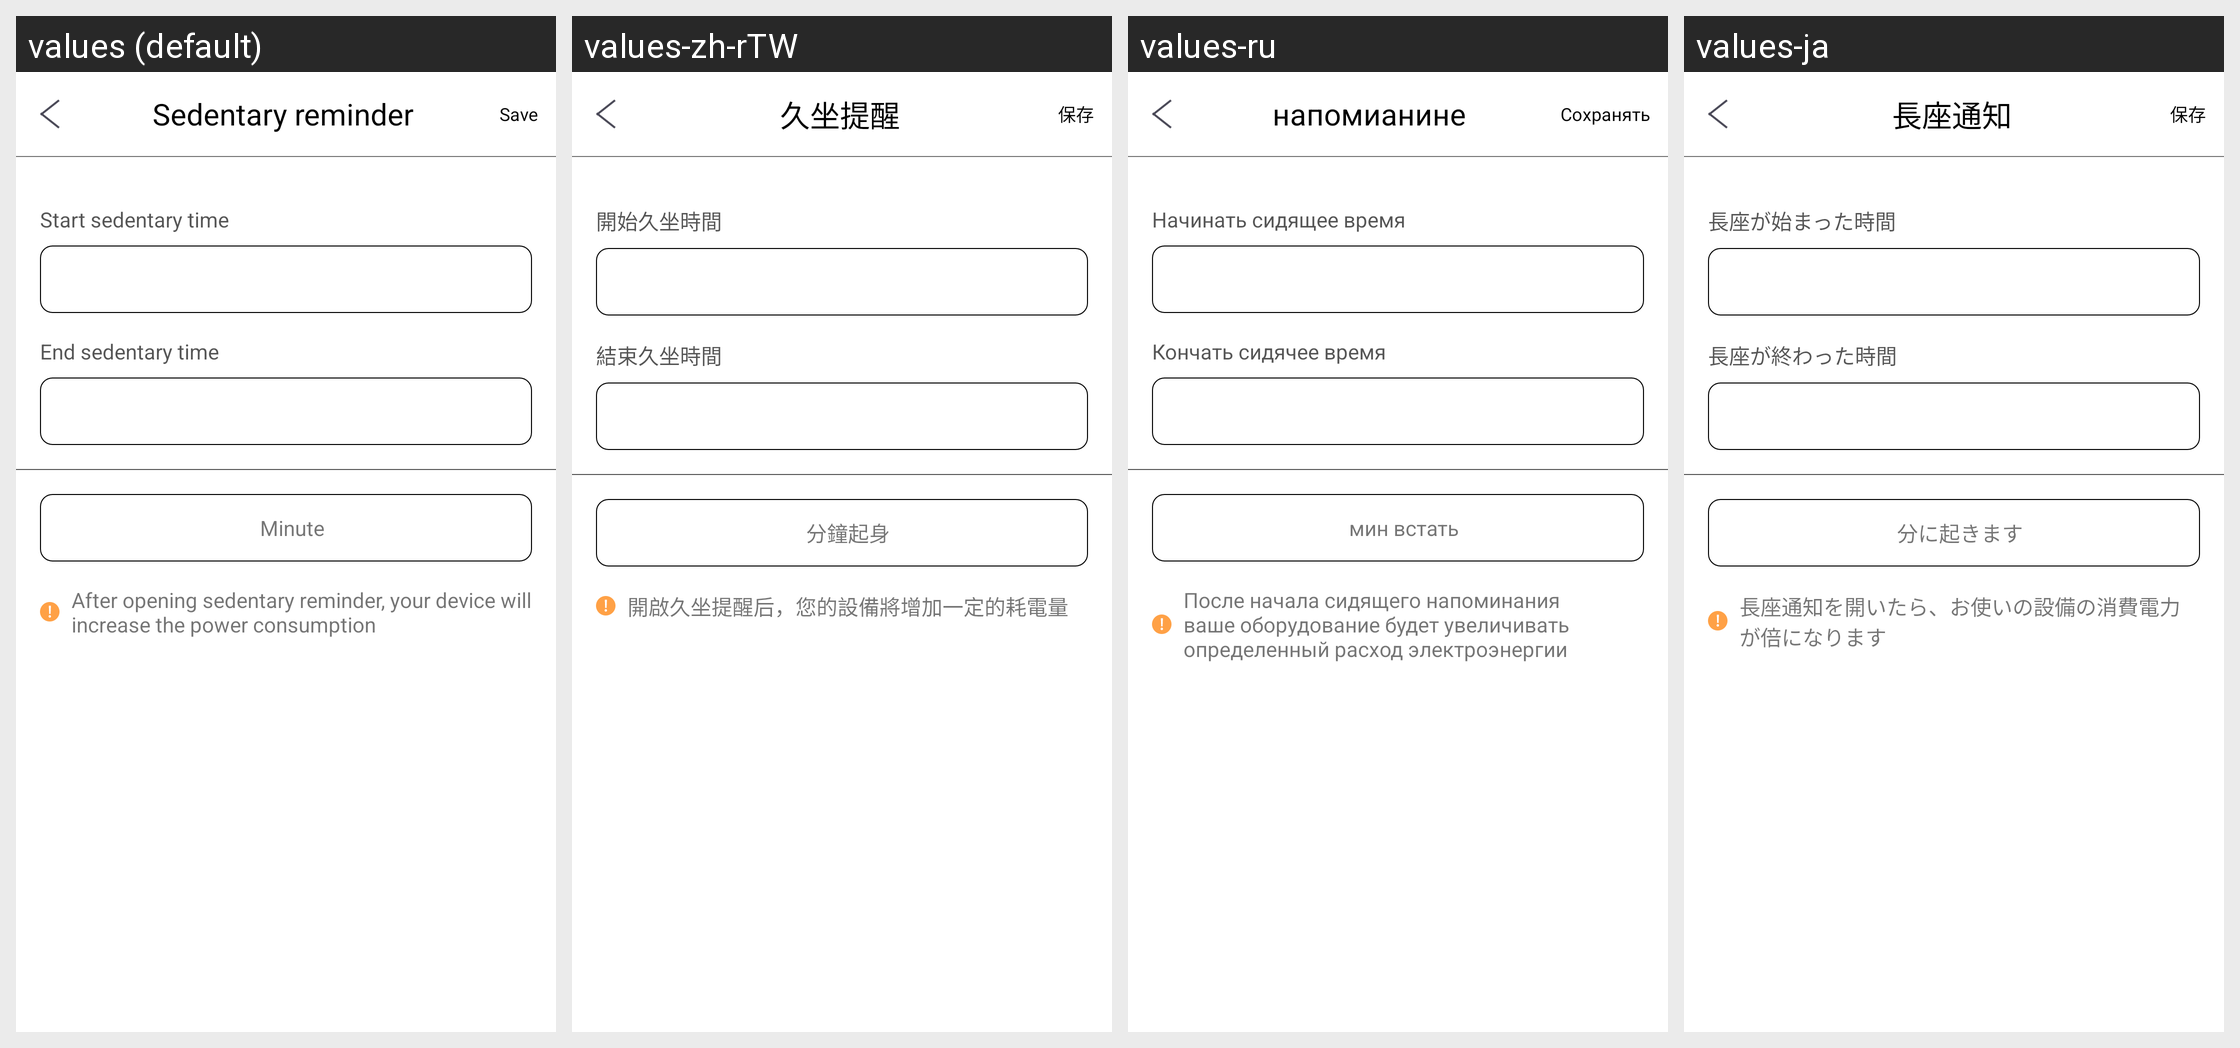

For this localized Android screen grid, give each drawn string resource with its value in every locale shown.
Android screen res/layout/add_sit_times.xml rendered under 4 locales, left to right: values (default), values-zh-rTW, values-ru, values-ja. Device: Nexus 5 (rendered at 1080×1920; each locale shown at half size, 540×960, under a caption strip naming it); theme AppTheme.
Other locales in the repository, not shown: values-de, values-es, values-fr, values-it, values-ko-rKR, values-pl-rPL, values-pt, values-th, values-tr, values-zh-rCN, values-zh-rHK.
Strings drawn on this screen, with the default value and each locale's value (text and hints the layout hard-codes, and strings that could not be matched under every locale, appear in the picture but are not listed):

save_sit_times
  values: Save
  values-zh-rTW: 保存
  values-ru: Сохранять
  values-ja: 保存

sit_long_remind
  values: Sedentary reminder
  values-zh-rTW: 久坐提醒
  values-ru: напомианине
  values-ja: 長座通知

begin_sit_time
  values: Start sedentary time
  values-zh-rTW: 開始久坐時間
  values-ru: Начинать сидящее время
  values-ja: 長座が始まった時間

end_sit_time
  values: End sedentary time
  values-zh-rTW: 結束久坐時間
  values-ru: Кончать сидячее время
  values-ja: 長座が終わった時間

minute_stand_up
  values: Minute
  values-zh-rTW: 分鐘起身
  values-ru: мин встать
  values-ja: 分に起きます

sit_attion_s
  values: After opening sedentary reminder, your device will increase the power consumption
  values-zh-rTW: 開啟久坐提醒后，您的設備將增加一定的耗電量
  values-ru: После начала сидящего напоминания ваше оборудование будет увеличивать определенный расход электроэнергии
  values-ja: 長座通知を開いたら、お使いの設備の消費電力が倍になります
